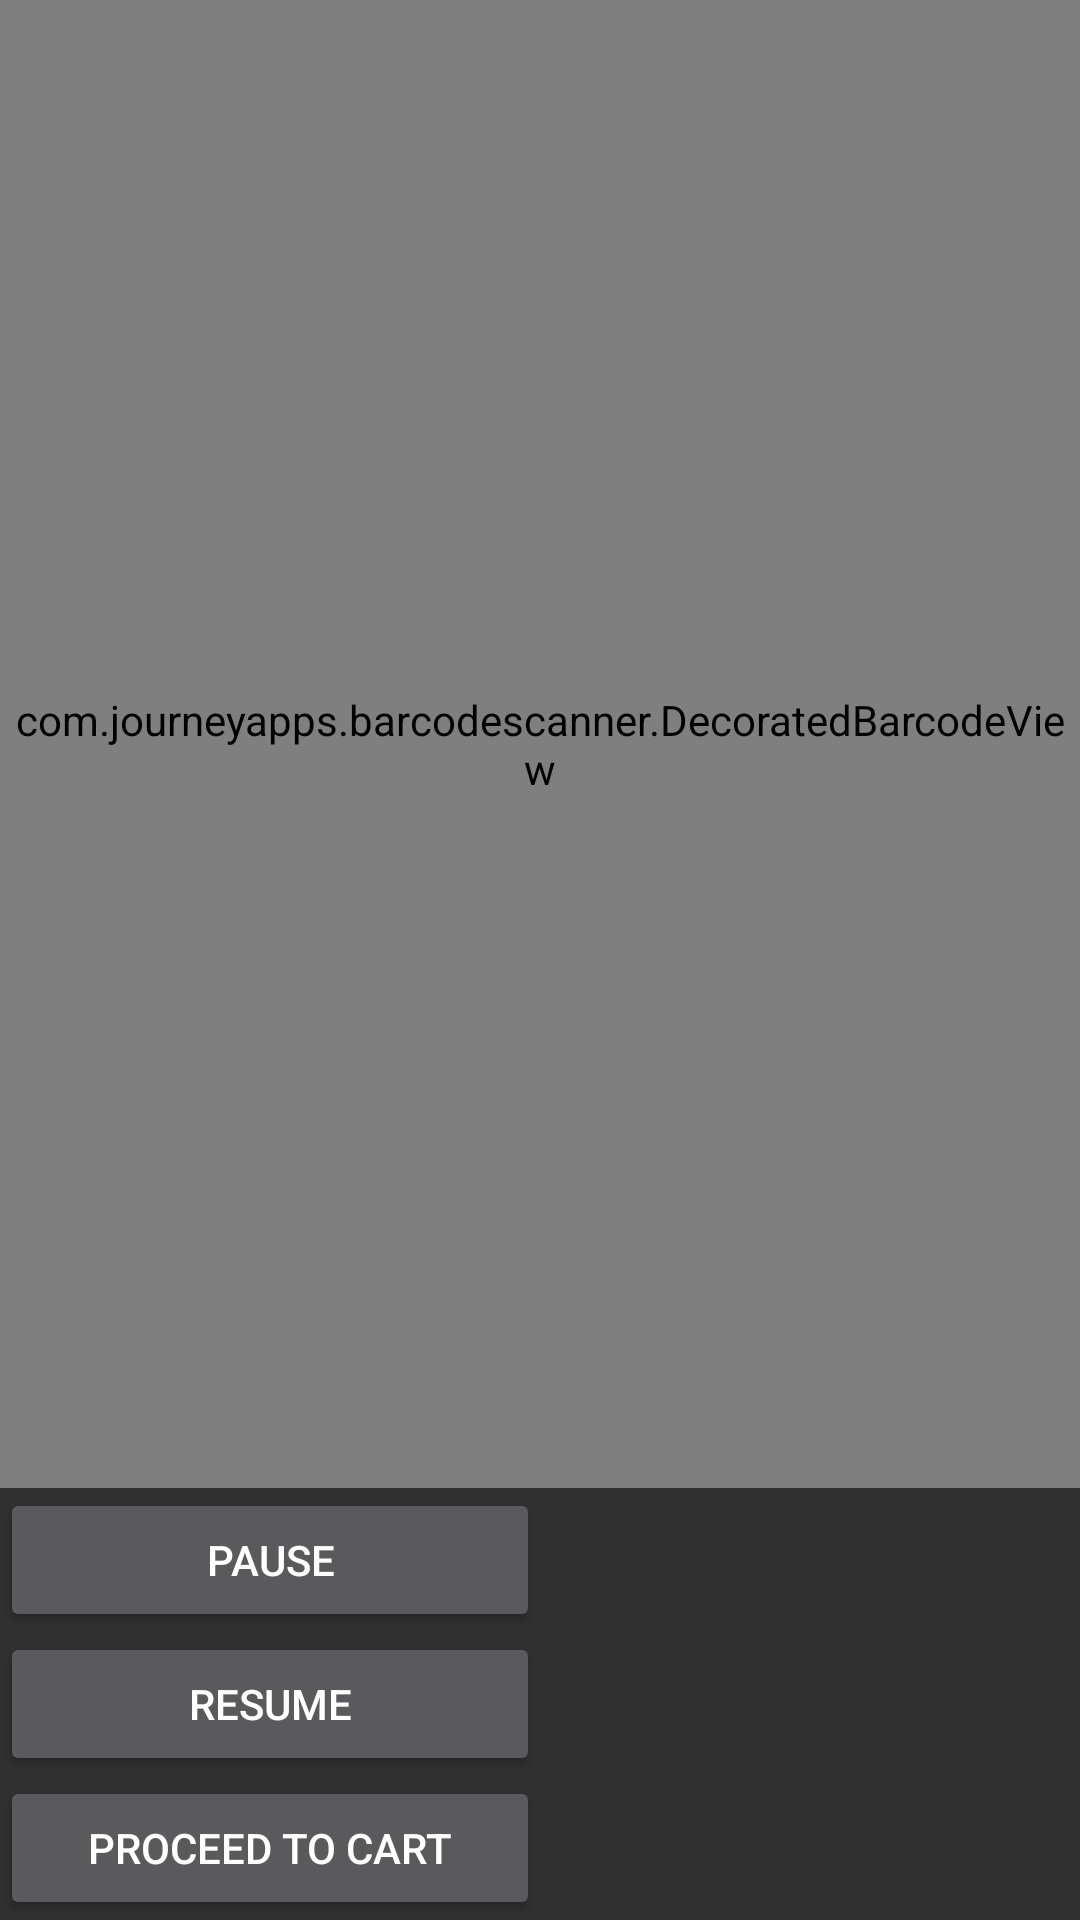

Layout XML and referenced resources for this Android screen:
<!-- AndroidManifest.xml: application theme AppTheme -->
<!-- res/layout/continuous_scan.xml -->
<?xml version="1.0" encoding="utf-8"?>
<RelativeLayout xmlns:android="http://schemas.android.com/apk/res/android"
    android:layout_width="match_parent"
    android:layout_height="match_parent">

    <com.journeyapps.barcodescanner.DecoratedBarcodeView
        android:id="@+id/barcode_scanner"
        android:layout_width="match_parent"
        android:layout_height="0dp"
        android:layout_above="@+id/buttonsLayout"
        android:layout_alignParentTop="true">

    </com.journeyapps.barcodescanner.DecoratedBarcodeView>

    <LinearLayout
        android:orientation="vertical"
        android:layout_width="match_parent"
        android:layout_height="wrap_content"
        android:layout_alignParentBottom="true"
        android:id="@+id/buttonsLayout"
        android:layout_toLeftOf="@+id/centerHorizont">

        <Button
            android:layout_width="match_parent"
            android:layout_height="wrap_content"
            android:text="Pause"
            android:onClick="pause" />

        <Button
            android:layout_width="match_parent"
            android:layout_height="wrap_content"
            android:text="Resume"
            android:onClick="resume" />

        <Button
            android:layout_width="match_parent"
            android:layout_height="wrap_content"
            android:text="Proceed to Cart"
            android:onClick="proceedToCart"
             />
    </LinearLayout>

    <View
        android:layout_width="0dp"
        android:layout_height="match_parent"
        android:layout_centerHorizontal="true"
        android:id="@+id/centerHorizont" />

    <ImageView
        android:layout_width="wrap_content"
        android:layout_height="wrap_content"
        android:layout_toRightOf="@id/centerHorizont"
        android:layout_alignParentBottom="true"
        android:layout_alignParentRight="true"
        android:layout_alignTop="@id/buttonsLayout"
        android:id="@+id/barcodePreview" />

</RelativeLayout>
<!-- resources referenced by this layout -->
<resources>
  <style name="AppTheme" parent="Theme.AppCompat.NoActionBar">
          
          <item name="colorPrimary">@color/colorPrimary</item>
          <item name="colorPrimaryDark">@color/colorPrimaryDark</item>
          <item name="colorAccent">@color/colorAccent</item>
      </style>
  <color name="colorPrimary">#b3b3b3</color>
  <color name="colorPrimaryDark">#4d4d4d</color>
  <color name="colorAccent">#00e6b8</color>
</resources>
